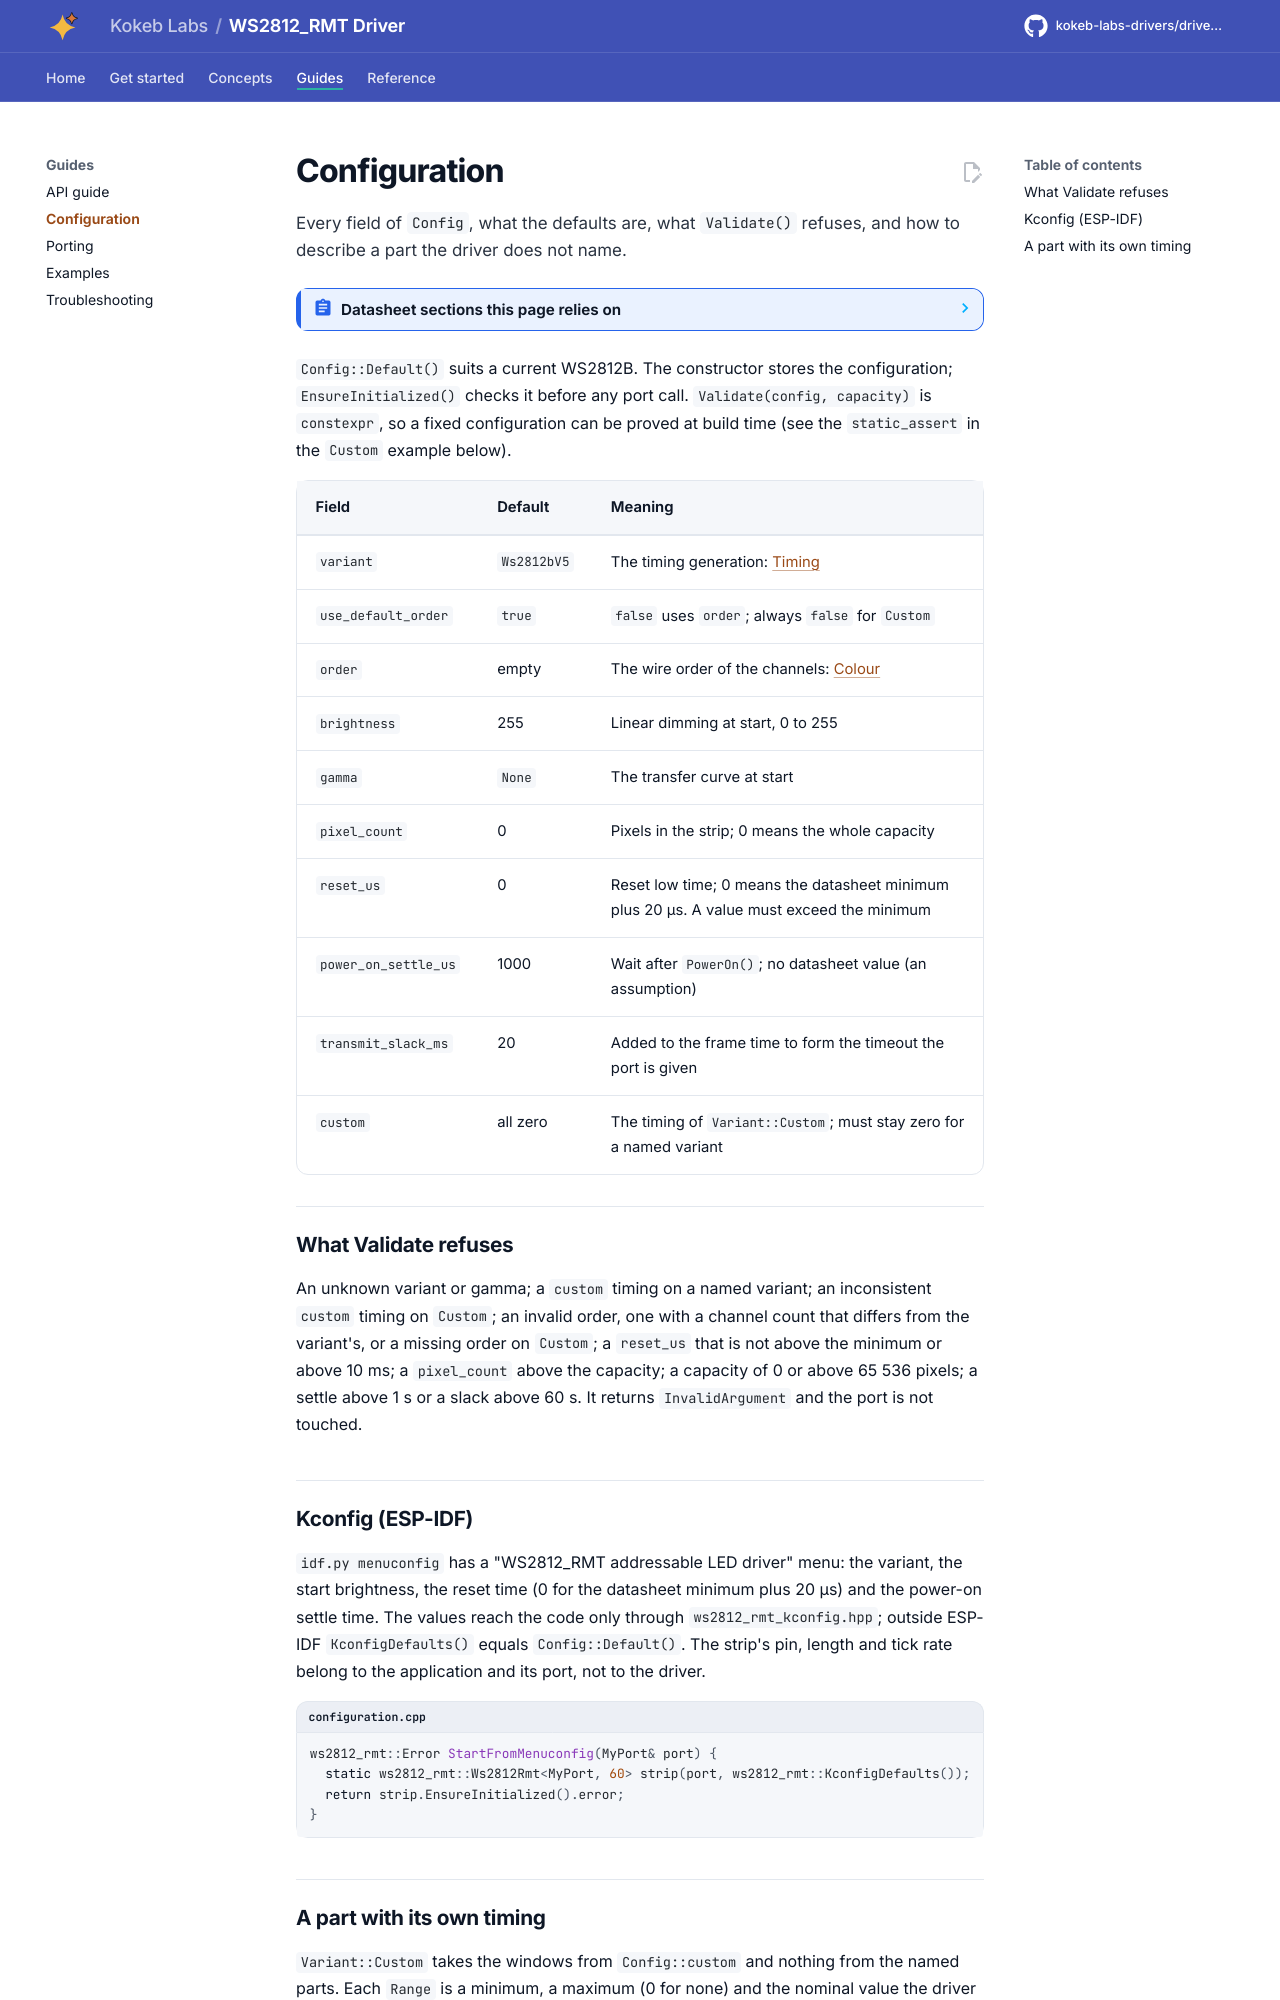

repository: kokeb-labs-drivers/driver-ws2812-rmt · page: dev/configuration/index.html · generator: mkdocs

# Configuration

Every field of `Config`, what the defaults are, what `Validate()` refuses, and how to describe a part the driver does
not name.

<!-- generated: datasheet-refs -->
??? abstract "Datasheet sections this page relies on"

    From Worldsemi WS2812B-V5 V5.0:

    - T0H, T0L, T1H, T1L windows: WS2812B V5, V6, 2020: Data Transfer Time, p. 3
    - RES: the reset low time: Data Transfer Time (RES), p. 3

    All of them, with the driver API for each: [Datasheet map](datasheet.md).
<!-- /generated -->

`Config::Default()` suits a current WS2812B. The constructor stores the configuration; `EnsureInitialized()` checks it
before any port call. `Validate(config, capacity)` is `constexpr`, so a fixed configuration can be proved at build time
(see the `static_assert` in the `Custom` example below).

| Field | Default | Meaning |
| --- | --- | --- |
| `variant` | `Ws2812bV5` | The timing generation: [Timing](timing.md) |
| `use_default_order` | `true` | `false` uses `order`; always `false` for `Custom` |
| `order` | empty | The wire order of the channels: [Colour](colour.md) |
| `brightness` | 255 | Linear dimming at start, 0 to 255 |
| `gamma` | `None` | The transfer curve at start |
| `pixel_count` | 0 | Pixels in the strip; 0 means the whole capacity |
| `reset_us` | 0 | Reset low time; 0 means the datasheet minimum plus 20 µs. A value must exceed the minimum |
| `power_on_settle_us` | 1000 | Wait after `PowerOn()`; no datasheet value (an assumption) |
| `transmit_slack_ms` | 20 | Added to the frame time to form the timeout the port is given |
| `custom` | all zero | The timing of `Variant::Custom`; must stay zero for a named variant |

## What Validate refuses

An unknown variant or gamma; a `custom` timing on a named variant; an inconsistent `custom` timing on `Custom`; an
invalid order, one with a channel count that differs from the variant's, or a missing order on `Custom`; a `reset_us`
that is not above the minimum or above 10 ms; a `pixel_count` above the capacity; a capacity of 0 or above 65 536
pixels; a settle above 1 s or a slack above 60 s. It returns `InvalidArgument` and the port is not touched.
